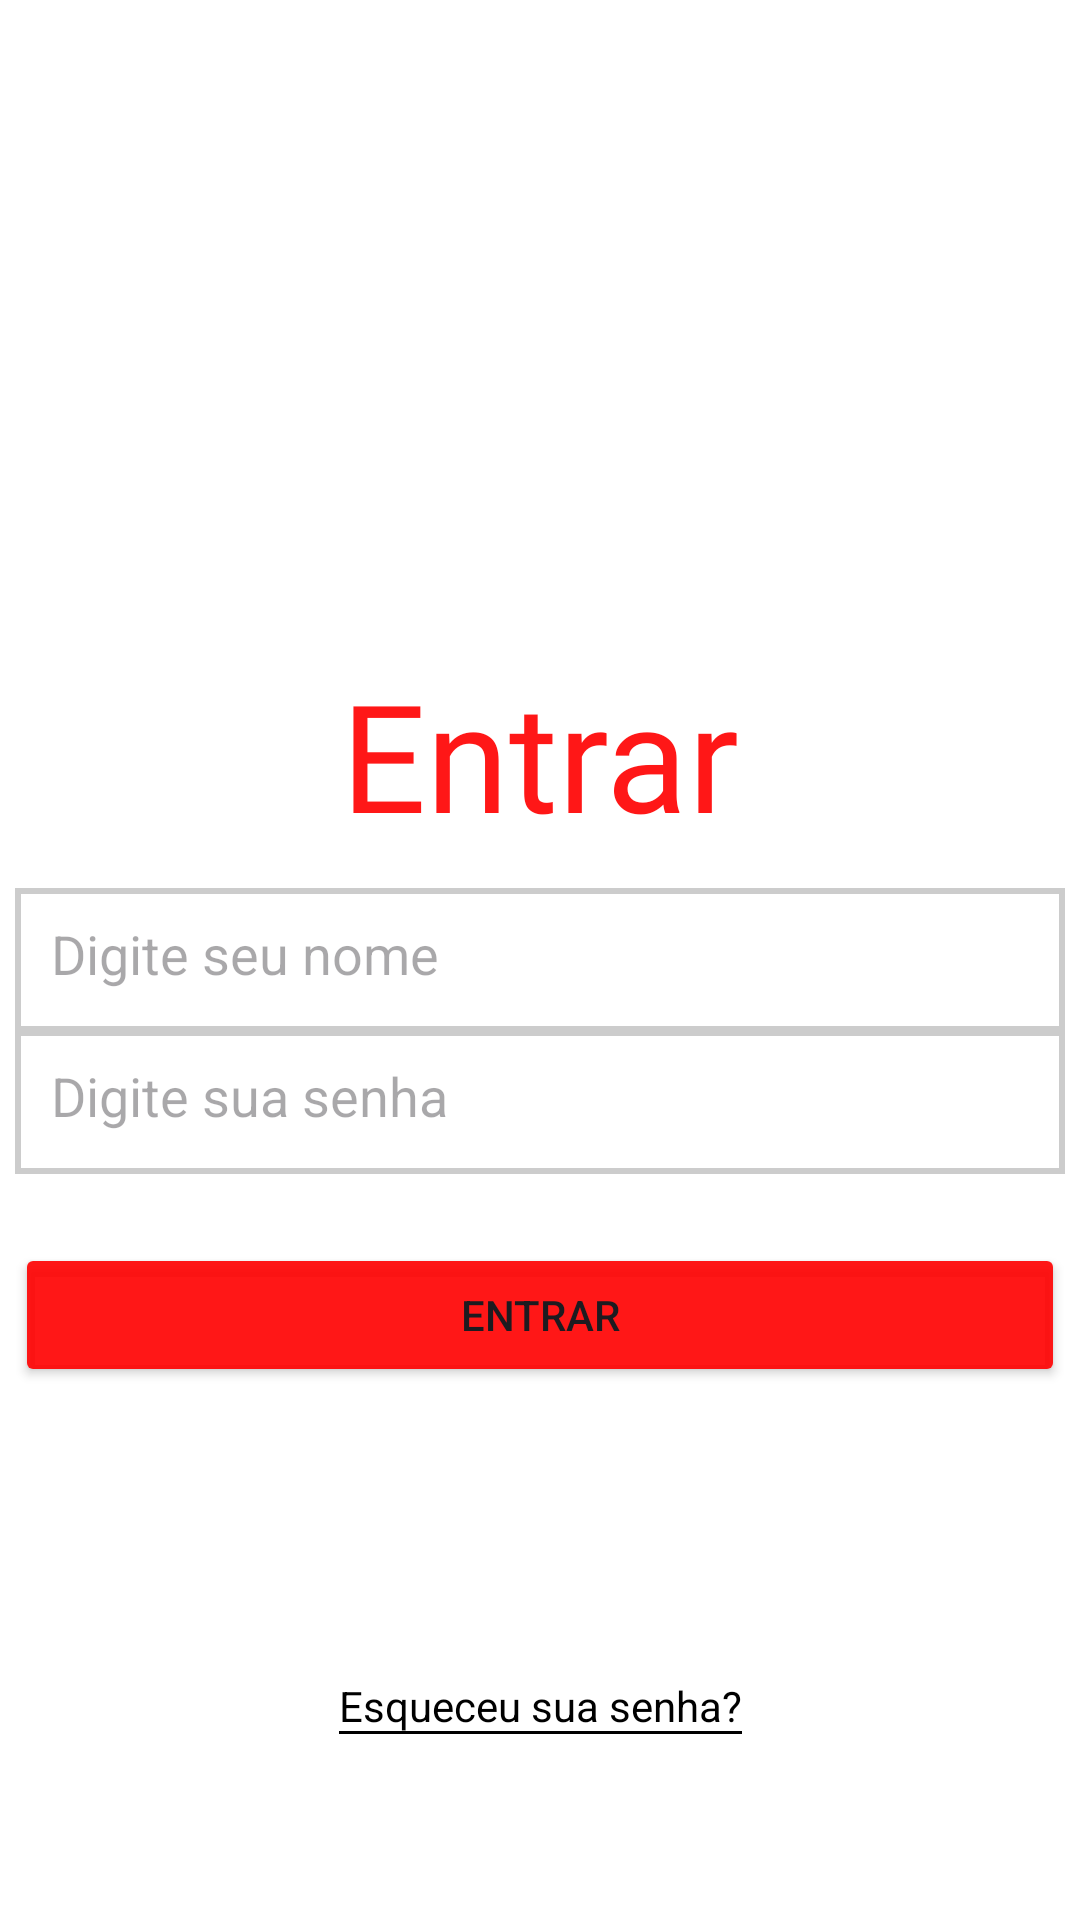

Android layout source for this screen:
<!-- AndroidManifest.xml: application theme Theme.ICardapio -->
<!-- res/layout/activity_sign_in_on_app.xml -->
<?xml version="1.0" encoding="utf-8"?>
<androidx.constraintlayout.widget.ConstraintLayout xmlns:android="http://schemas.android.com/apk/res/android"
    xmlns:app="http://schemas.android.com/apk/res-auto"
    xmlns:tools="http://schemas.android.com/tools"
    android:layout_width="match_parent"
    android:layout_height="match_parent"
    android:background="@color/white"
    tools:context=".SignInOnApp">

    <TextView
        android:layout_width="wrap_content"
        android:layout_height="wrap_content"
        android:text="Entrar"
        android:textSize="50dp"
        android:textColor="@color/red"
        android:fontFamily="@font/lobster"
        app:layout_constraintBottom_toBottomOf="parent"
        app:layout_constraintStart_toStartOf="parent"
        app:layout_constraintEnd_toEndOf="parent"
        app:layout_constraintTop_toTopOf="parent"
        app:layout_constraintVertical_bias="0.38"/>
    
    <EditText
        android:id="@+id/campo_name"
        android:layout_width="350dp"
        android:layout_height="48dp"
        android:hint="Digite seu nome"
        android:background="@drawable/rounded_edges_sign_in"
        app:layout_constraintBottom_toBottomOf="parent"
        app:layout_constraintStart_toStartOf="parent"
        app:layout_constraintEnd_toEndOf="parent"
        app:layout_constraintTop_toTopOf="parent"
        app:layout_constraintVertical_bias="0.5"/>

    <EditText
        android:id="@+id/campo_password"
        android:layout_width="350dp"
        android:layout_height="48dp"
        android:hint="Digite sua senha"
        android:inputType="textPassword"
        android:background="@drawable/rounded_edges_sign_in"
        app:layout_constraintBottom_toBottomOf="parent"
        app:layout_constraintStart_toStartOf="parent"
        app:layout_constraintEnd_toEndOf="parent"
        app:layout_constraintTop_toTopOf="parent"
        app:layout_constraintVertical_bias="0.58"/>

    <Button
        android:id="@+id/button_sign_in_food"
        android:layout_width="350dp"
        android:layout_height="48dp"
        android:text="Entrar"
        app:backgroundTint="@color/red"
        app:layout_constraintBottom_toBottomOf="parent"
        app:layout_constraintStart_toStartOf="parent"
        app:layout_constraintEnd_toEndOf="parent"
        app:layout_constraintTop_toTopOf="parent"
        app:layout_constraintVertical_bias="0.7"/>

    <TextView
        android:layout_width="wrap_content"
        android:layout_height="wrap_content"
        android:text="Esqueceu sua senha?"
        android:textColor="@color/black"
        android:background="@drawable/dashed_underline_black"
        app:layout_constraintBottom_toBottomOf="parent"
        app:layout_constraintStart_toStartOf="parent"
        app:layout_constraintEnd_toEndOf="parent"
        app:layout_constraintTop_toTopOf="parent"
        app:layout_constraintVertical_bias="0.9"/>


</androidx.constraintlayout.widget.ConstraintLayout>
<!-- resources referenced by this layout -->
<resources>
  <color name="black">#FF000000</color>
  <color name="red">#E8FF0000</color>
  <color name="white">#FFFFFFFF</color>
  <!-- drawable dashed_underline_black (drawable) -->
  <?xml version="1.0" encoding="utf-8"?>
  <layer-list xmlns:android="http://schemas.android.com/apk/res/android" >
      
      <item
          android:left="-5dp"
          android:right="-5dp"
          android:top="-5dp">
          <shape
              android:shape="rectangle"> 
  
              <stroke
                  android:color="@color/black"
                  android:dashWidth="2dp"
                  android:dashGap="0dp"
                  android:width="1dp"/> 
          </shape>
      </item>
  </layer-list>
  <!-- drawable rounded_edges_sign_in (drawable) -->
  <shape xmlns:android="http://schemas.android.com/apk/res/android">
      <solid android:color="@color/white" />
      <stroke
          android:width="2dp"
          android:color="#CCCCCC" /> 
      <corners android:radius="0dp" />
      <padding
          android:right="12dp"
          android:left="12dp"
          android:top="14dp"
          android:bottom="14dp"/>
  </shape>
  <style name="Theme.ICardapio" parent="Base.Theme.ICardapio" />
  <style name="Base.Theme.ICardapio" parent="Theme.Material3.DayNight.NoActionBar">
  
          <item name="android:statusBarColor">@android:color/transparent</item> 
          <item name="android:windowLightStatusBar">true</item> 
      </style>
</resources>
